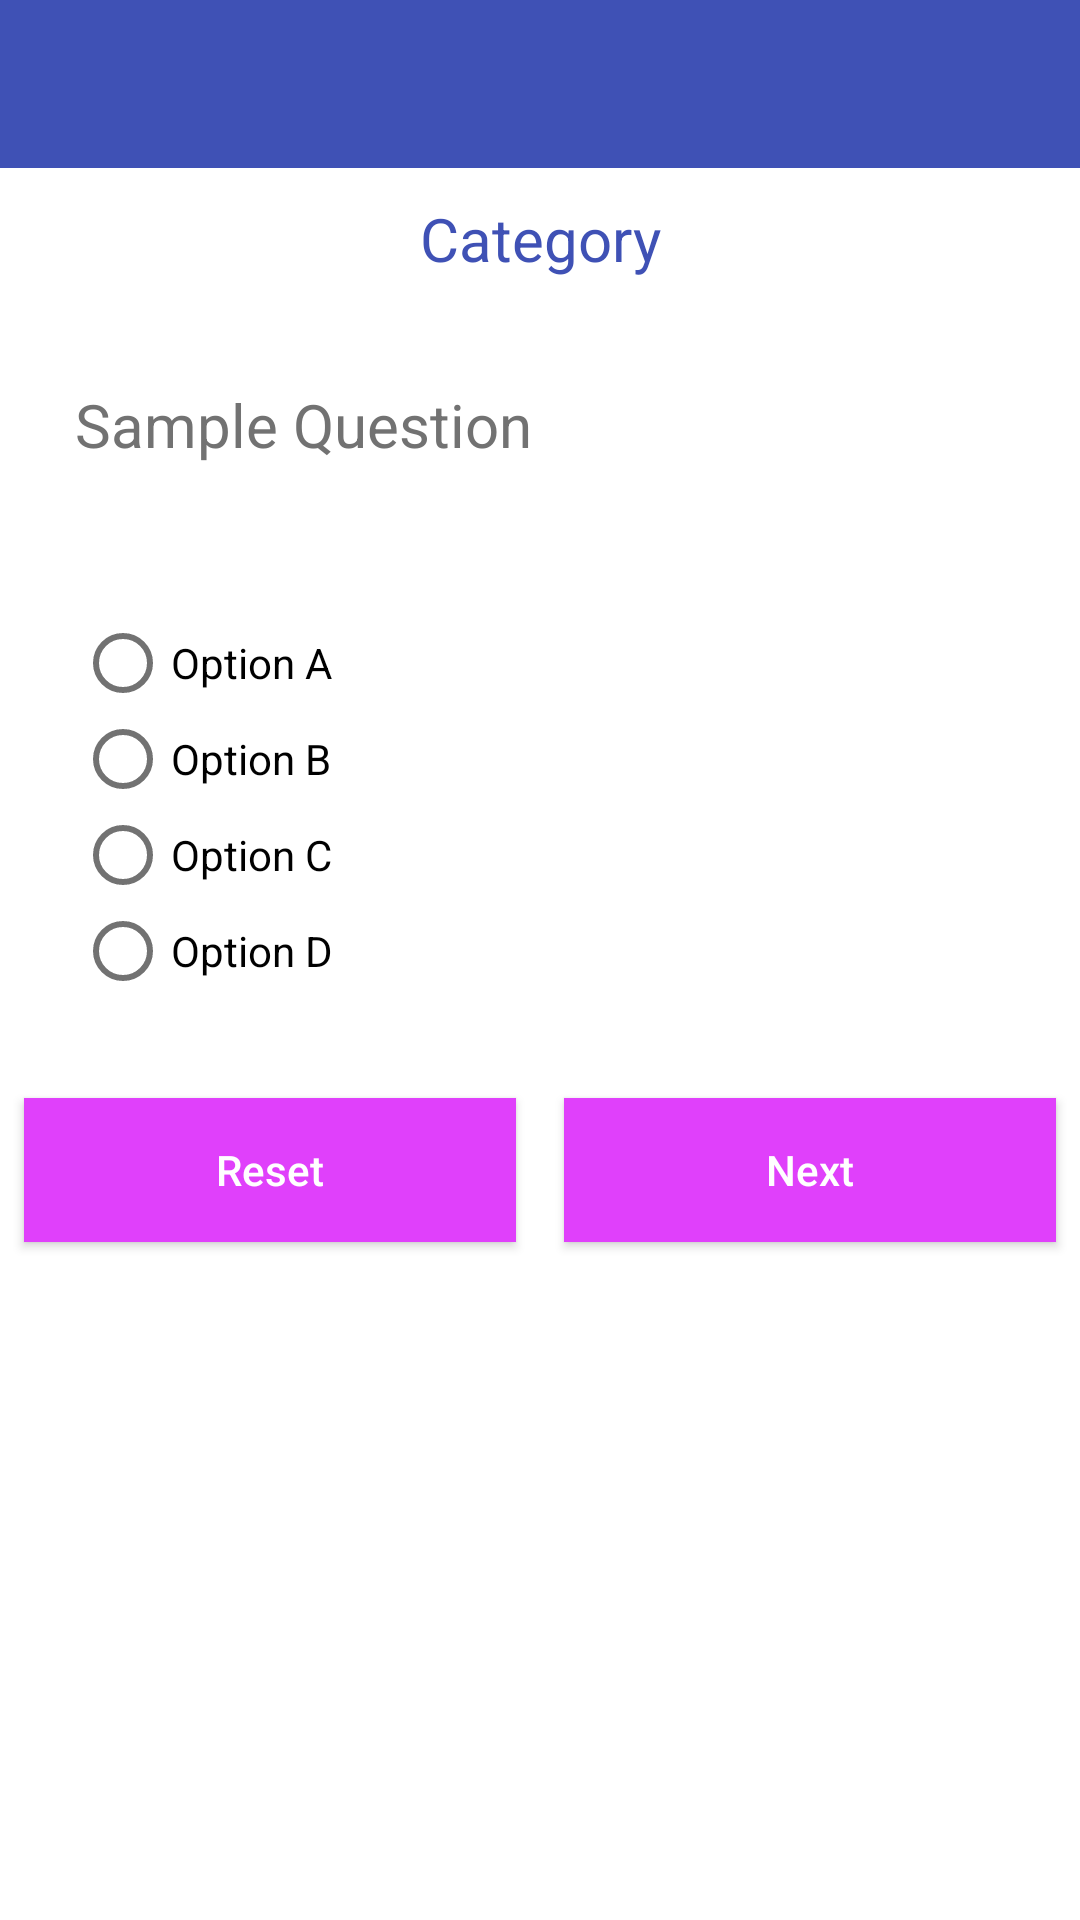

Write the Android layout XML for this screen, with the resource values it uses.
<!-- AndroidManifest.xml: application theme AppTheme -->
<!-- res/layout/activity_quiz.xml -->
<ScrollView xmlns:android="http://schemas.android.com/apk/res/android"
    android:layout_width="match_parent"
    android:layout_height="match_parent"
    android:fillViewport="true">

    <LinearLayout
        android:id="@+id/quiz_layout"
        android:layout_width="match_parent"
        android:layout_height="wrap_content"
        android:background="@color/icons"
        android:orientation="vertical">

        <include
            android:id="@+id/app_bar"
            layout="@layout/app_bar"></include>

        <TextView
            android:id="@+id/category"
            android:layout_width="fill_parent"
            android:layout_height="wrap_content"
            android:gravity="center"
            android:padding="10dp"
            android:text="Category"
            android:textColor="@color/primary"
            android:textSize="20sp" />

        <TextView
            android:id="@+id/question"
            android:layout_width="fill_parent"
            android:layout_height="wrap_content"
            android:layout_margin="15dp"
            android:gravity="left"
            android:padding="10dp"
            android:text="Sample Question"
            android:textColor="@color/secondary_text"
            android:textSize="20sp" />


        <RadioGroup
            android:id="@+id/rg"
            android:layout_width="match_parent"
            android:layout_height="wrap_content"
            android:layout_margin="15dp"
            android:padding="10dp">

            <RadioButton
                android:id="@+id/rb1"
                android:layout_width="wrap_content"
                android:layout_height="wrap_content"
                android:checked="false"
                android:text="Option A" />

            <RadioButton
                android:id="@+id/rb2"
                android:layout_width="wrap_content"
                android:layout_height="wrap_content"
                android:checked="false"
                android:text="Option B" />

            <RadioButton
                android:id="@+id/rb3"
                android:layout_width="wrap_content"
                android:layout_height="wrap_content"
                android:checked="false"
                android:text="Option C" />

            <RadioButton
                android:id="@+id/rb4"
                android:layout_width="wrap_content"
                android:layout_height="wrap_content"
                android:checked="false"
                android:text="Option D" />

        </RadioGroup>

        <LinearLayout
            android:layout_width="match_parent"
            android:layout_height="wrap_content"
            android:orientation="horizontal"
            android:weightSum="100">

            <Button
                android:id="@+id/next"
                android:layout_width="wrap_content"
                android:layout_height="wrap_content"
                android:layout_margin="8dp"
                android:layout_weight="50"
                android:background="@color/accent"
                android:onClick="clearChecked"
                android:padding="10dp"
                android:text="Reset"
                android:textAllCaps="false"
                android:textColor="@color/icons" />

            <Button
                android:id="@+id/reset"
                android:layout_width="wrap_content"
                android:layout_height="wrap_content"
                android:layout_margin="8dp"
                android:layout_weight="50"
                android:background="@color/accent"
                android:onClick="accumulateAnswers"
                android:padding="10dp"
                android:text="Next"
                android:textAllCaps="false"
                android:textColor="@color/icons" />
        </LinearLayout>

        <TextView
            android:id="@+id/message"
            android:layout_width="fill_parent"
            android:layout_height="wrap_content"
            android:gravity="center"
            android:padding="20dp"
            android:textColor="@color/secondary_text"
            android:visibility="invisible"></TextView>
    </LinearLayout>
</ScrollView>
<!-- res/layout/app_bar.xml (included above) -->
<?xml version="1.0" encoding="utf-8"?>
<android.support.v7.widget.Toolbar xmlns:android="http://schemas.android.com/apk/res/android"
    xmlns:app="http://schemas.android.com/apk/res-auto"
    android:layout_width="match_parent"
    android:layout_height="?attr/actionBarSize"
    android:background="@color/primary"
    app:popupTheme="@style/ThemeOverlay.AppCompat.Light"
    app:theme="@style/ThemeOverlay.AppCompat.Dark"></android.support.v7.widget.Toolbar>
<!-- resources referenced by this layout -->
<resources>
  <color name="accent">#E040FB</color>
  <color name="icons">#FFFFFF</color>
  <color name="primary">#3F51B5</color>
  <color name="secondary_text">#727272</color>
  <style name="AppTheme" parent="AppTheme.Base">
          
      </style>
  <style name="AppTheme.Base" parent="Theme.AppCompat.Light.NoActionBar">
          <item name="colorPrimary">@color/primary</item>
          <item name="colorPrimaryDark">@color/primary_dark</item>
          <item name="colorAccent">@color/accent</item>
          <item name="icon">@color/icons</item>
          <item name="divider">@color/divider</item>
      </style>
  <color name="primary_dark">#303F9F</color>
  <color name="divider">#B6B6B6</color>
</resources>
